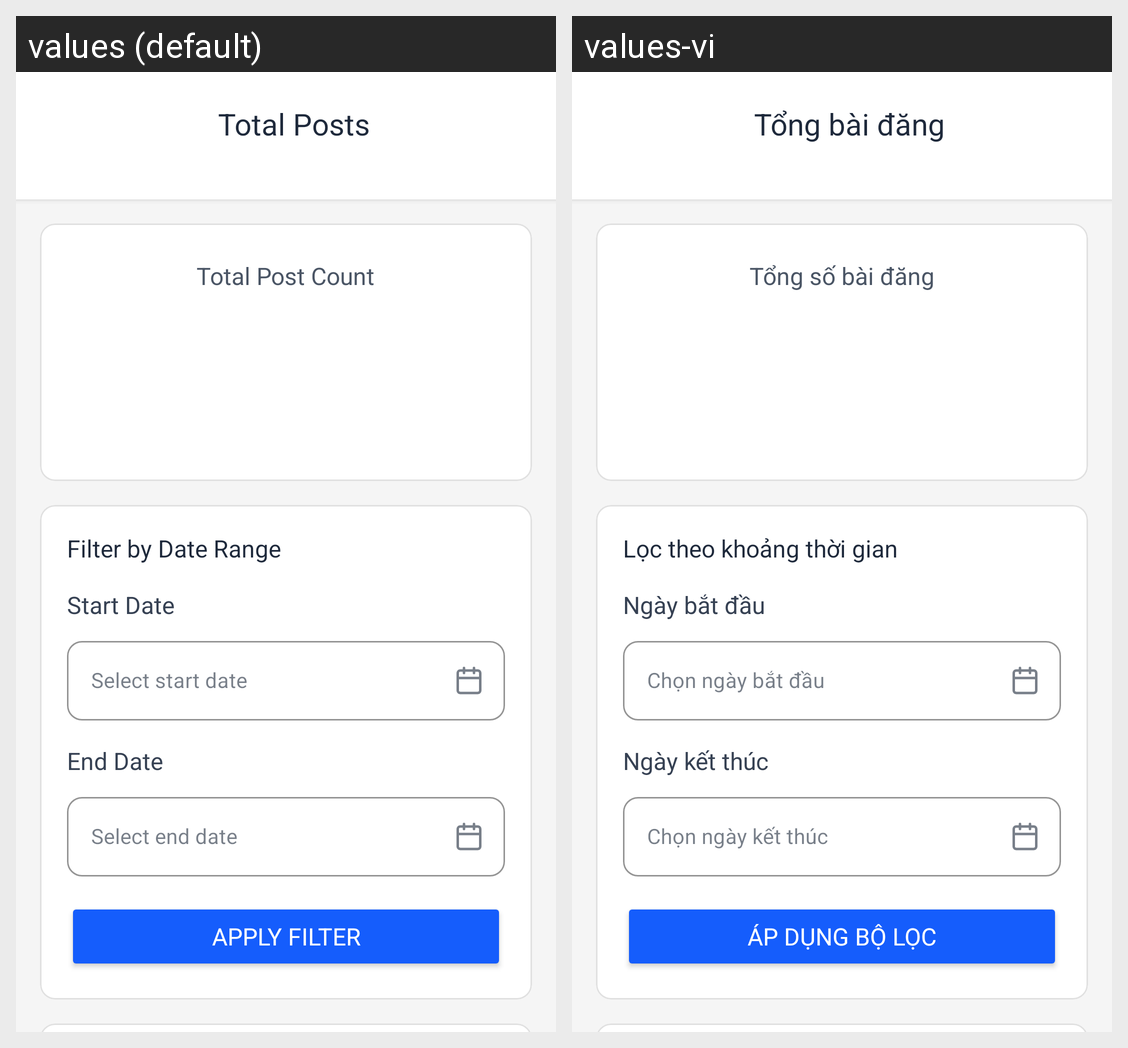

The Android screen above is rendered under two locales of the same app. Produce the string resources it draws, with the default and per-locale values.
Android screen res/layout/fragment_total_posts.xml rendered under 2 locales, left to right: values (default), values-vi. Device: Nexus 5 (rendered at 1080×1920; each locale shown at half size, 540×960, under a caption strip naming it); theme Theme.Forumusadmin.
Strings drawn on this screen, with the default value and each locale's value (text and hints the layout hard-codes, and strings that could not be matched under every locale, appear in the picture but are not listed):

total_posts
  values: Total Posts
  values-vi: Tổng bài đăng

total_post_count
  values: Total Post Count
  values-vi: Tổng số bài đăng

filter_by_date_range
  values: Filter by Date Range
  values-vi: Lọc theo khoảng thời gian

start_date
  values: Start Date
  values-vi: Ngày bắt đầu

select_start_date
  values: Select start date
  values-vi: Chọn ngày bắt đầu

end_date
  values: End Date
  values-vi: Ngày kết thúc

select_end_date
  values: Select end date
  values-vi: Chọn ngày kết thúc

apply_filter
  values: Apply Filter
  values-vi: Áp dụng bộ lọc
